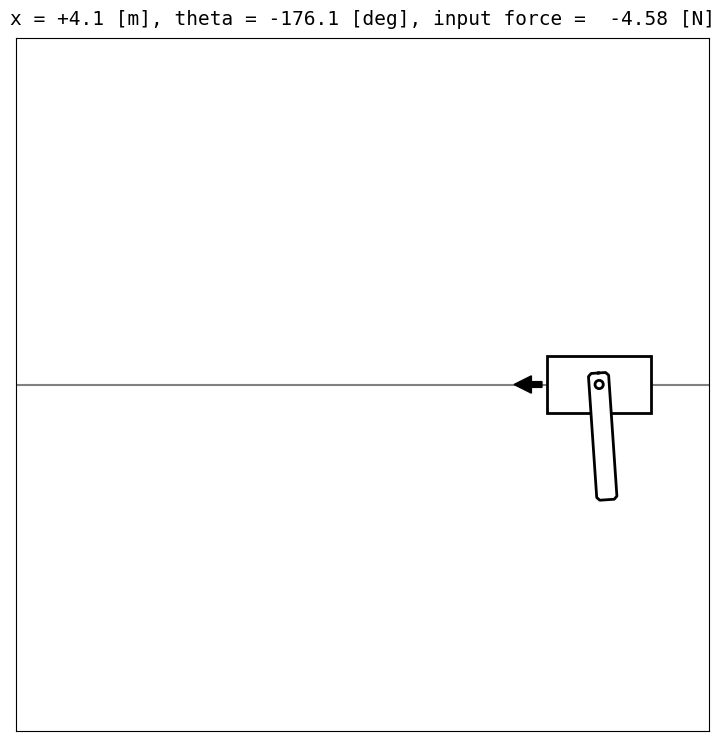

Here is the Python script that generated this plot: (Note: this script raises an exception after producing the figure.)
import numpy as np
import matplotlib.pyplot as plt
from matplotlib import patches
from matplotlib.animation import ArtistAnimation
from typing import Tuple

class CartPole():
    def __init__(
            self,
            mass_of_cart: float = 1.0,
            mass_of_pole: float = 0.01,
            length_of_pole: float = 2.0,
            max_force_abs: float = 100.0,
            delta_t: float = 0.02,
            visualize: bool = True,
        ) -> None:
        """initialize cartpole environment
        state variables:
            x: horizontal position of the cart
            theta: angle of the pole (positive in the counter-clockwise direction)
            x_dot: horizontal velocity of the cart
            theta_dot: angular velocity of the pole
        control input:
            force: force applied to the cart (positive in the right direction)
        Note: dynamics of the cartpole is given by OpenAI gym implementation; https://github.com/openai/gym/blob/master/gym/envs/classic_control/cartpole.py
        """
        # physical parameters
        self.g = 9.81
        self.mass_of_cart = mass_of_cart
        self.mass_of_pole = mass_of_pole
        self.length_of_pole = length_of_pole
        self.max_force_abs = max_force_abs
        self.delta_t = delta_t

        # visualization settings
        self.cart_w = 1.8
        self.cart_h = 1.0
        self.max_length_of_force_arrow = 4.0
        self.view_x_lim_min, self.view_x_lim_max = -6.0, 6.0
        self.view_y_lim_min, self.view_y_lim_max = -6.0, 6.0

        # reset environment
        self.visualize_flag = visualize
        self.reset()

    def reset(
            self, 
            init_state: np.ndarray = np.array([0.0, np.pi, 0.0, 0.0]), # [x, theta, x_dot, theta_dot]
        ) -> None:
        """reset environment to initial state"""

        # reset state variables
        self.state = init_state

        # clear animation frames
        self.frames = []

        if self.visualize_flag:
            # prepare figure
            self.fig, self.ax = plt.subplots(1, 1, figsize=(9,9))

            # graph layout settings
            self.ax.set_xlim(self.view_x_lim_min, self.view_x_lim_max)
            self.ax.set_ylim(self.view_y_lim_min, self.view_y_lim_max)
            self.ax.tick_params(labelbottom=False, labelleft=False, labelright=False, labeltop=False)
            self.ax.tick_params(bottom=False, left=False, right=False, top=False)
            self.ax.set_aspect('equal')

    def update(self, u: np.ndarray, delta_t: float = 0.0, append_frame=True) -> None:
        """update state variables"""
        # keep previous states
        x, theta, x_dot, theta_dot= self.state

        # prepare params
        g = self.g
        M = self.mass_of_cart
        m = self.mass_of_pole
        l = self.length_of_pole
        dt = self.delta_t if delta_t == 0.0 else delta_t

        # limit input force
        force = np.clip(u, -self.max_force_abs, self.max_force_abs)[0]

        # get acc. values
        temp = (
            force - (m*l) * theta_dot**2 * np.sin(theta)
        ) / (M + m)
        new_theta_ddot = (g * np.sin(theta) + np.cos(theta) * temp) / (
            l * (4.0 / 3.0 - m * np.cos(theta)**2 / (M + m))
        )
        new_x_ddot = temp + (m*l)  * new_theta_ddot * np.cos(theta) / (M+m)

        # update pos. values
        new_x = x + x_dot * dt
        new_theta = theta + theta_dot * dt
        new_theta = ((new_theta + np.pi) % (2 * np.pi)) - np.pi # normalize theta to [-pi, pi]

        # update vel. values
        new_theta_dot = theta_dot + new_theta_ddot * dt
        new_x_dot = x_dot + new_x_ddot * dt

        # update state variables
        self.state = np.array([new_x, new_theta, new_x_dot, new_theta_dot])

        # record frame
        if append_frame:
            self.append_frame(force)

    def get_state(self) -> np.ndarray:
        """return state variables"""
        return self.state.copy()

    def apply_pendulum_impulse(self, delta_theta_dot: float) -> None:
        """Apply an instantaneous angular-velocity impulse to the pole."""
        self.state = self.state.copy()
        self.state[3] += delta_theta_dot
        if self.visualize_flag:
            self.append_frame(force=0.0)

    def append_frame(self, force) -> list:
        """draw a frame of the animation."""
        # draw the cartpole
        x, theta, x_dot, theta_dot = self.state
        origin_x, origin_y = x, 0.0
        w = 0.35 # width of the pole
        l = self.length_of_pole # length of the pole
        e = -0.2 # param of the pole shape
        d = 0.05 # param of the pole shape
        pole_shape_x = [e, e, e+d, l-d, l, l, l-d, e+d, e, e]
        pole_shape_y = [0.0, 0.5*w-d, 0.5*w, 0.5*w, 0.5*w-d, -0.5*w+d, -0.5*w, -0.5*w, -0.5*w+d, 0.0]
        rotated_pole_shape_x, rotated_pole_shape_y = self._affine_transform(pole_shape_x, pole_shape_y, theta+0.5*np.pi, [origin_x, origin_y])
        frame = self.ax.plot(rotated_pole_shape_x, rotated_pole_shape_y, color='black', linewidth=2.0, zorder=3)
        frame += self.ax.fill(rotated_pole_shape_x, rotated_pole_shape_y, color='white', zorder=2)

        # draw the cart and the horizontal line
        cart_x, cart_y = x, 0.0
        frame += [self.ax.add_artist(patches.Rectangle(xy=(cart_x-self.cart_w/2.0, cart_y-self.cart_h/2.0), width=self.cart_w, height=self.cart_h, ec="black", linewidth=2.0, fc="white", fill=True, zorder=1))]
        frame += [self.ax.hlines(0,self.view_x_lim_min,self.view_x_lim_max,colors="gray", zorder=0)]

        # draw the joint circle
        joint = patches.Circle([origin_x, origin_y], radius=abs(e)/2.8, fc='white', ec='black', linewidth=2.0, zorder=4)
        frame += [self.ax.add_artist(joint)]

        # draw the information text
        text = "x = {x:>+4.1f} [m], theta = {theta:>+6.1f} [deg], input force = {force:>+6.2f} [N]".format(x=x, theta=np.rad2deg(theta), force=force)
        frame += [self.ax.text(0.5, 1.02, text, ha='center', transform=self.ax.transAxes, fontsize=14, fontfamily='monospace')]

        # draw the arrow if the force is not too small
        if abs(force) > 1.0e-3:
            frame += [self.ax.arrow(cart_x + np.sign(force)*self.cart_w*0.55, cart_y, self.max_length_of_force_arrow*force/self.max_force_abs, 0.0, zorder=3, width=0.1, head_width=0.3, head_length=0.3, fc='black', ec='black')]
        self.frames.append(frame)

    # rotate shape and return location on the x-y plane.
    def _affine_transform(self, xlist: list, ylist: list, angle: float, translation: list=[0.0, 0.0]) -> Tuple[list, list]:
        transformed_x = []
        transformed_y = []
        if len(xlist) != len(ylist):
            print("[ERROR] xlist and ylist must have the same size.")
            raise AttributeError

        for i, xval in enumerate(xlist):
            transformed_x.append((xlist[i])*np.cos(angle)-(ylist[i])*np.sin(angle)+translation[0])
            transformed_y.append((xlist[i])*np.sin(angle)+(ylist[i])*np.cos(angle)+translation[1])
        transformed_x.append(transformed_x[0])
        transformed_y.append(transformed_y[0])
        return transformed_x, transformed_y

    def save_animation(self, filename, interval, movie_writer="ffmpeg") -> None:
        """save animation of the recorded frames (ffmpeg required)"""
        ani = ArtistAnimation(self.fig, self.frames, interval=interval, blit=True)
        ani.save(filename, writer=movie_writer)


if __name__ == "__main__":
    # test simulation with example control input
    sim_step = 100
    delta_t = 0.02
    cartpole = CartPole()
    for i in range(sim_step):
        cartpole.update(u=[10*np.sin(i/10)], delta_t=delta_t) # u is the control input to the cartpole, [ force[N] ]
    # save animation
    cartpole.save_animation("test_simulation_of_cartpole.mp4", interval=int(delta_t * 1000), movie_writer="ffmpeg") # ffmpeg is required to write mp4 file
